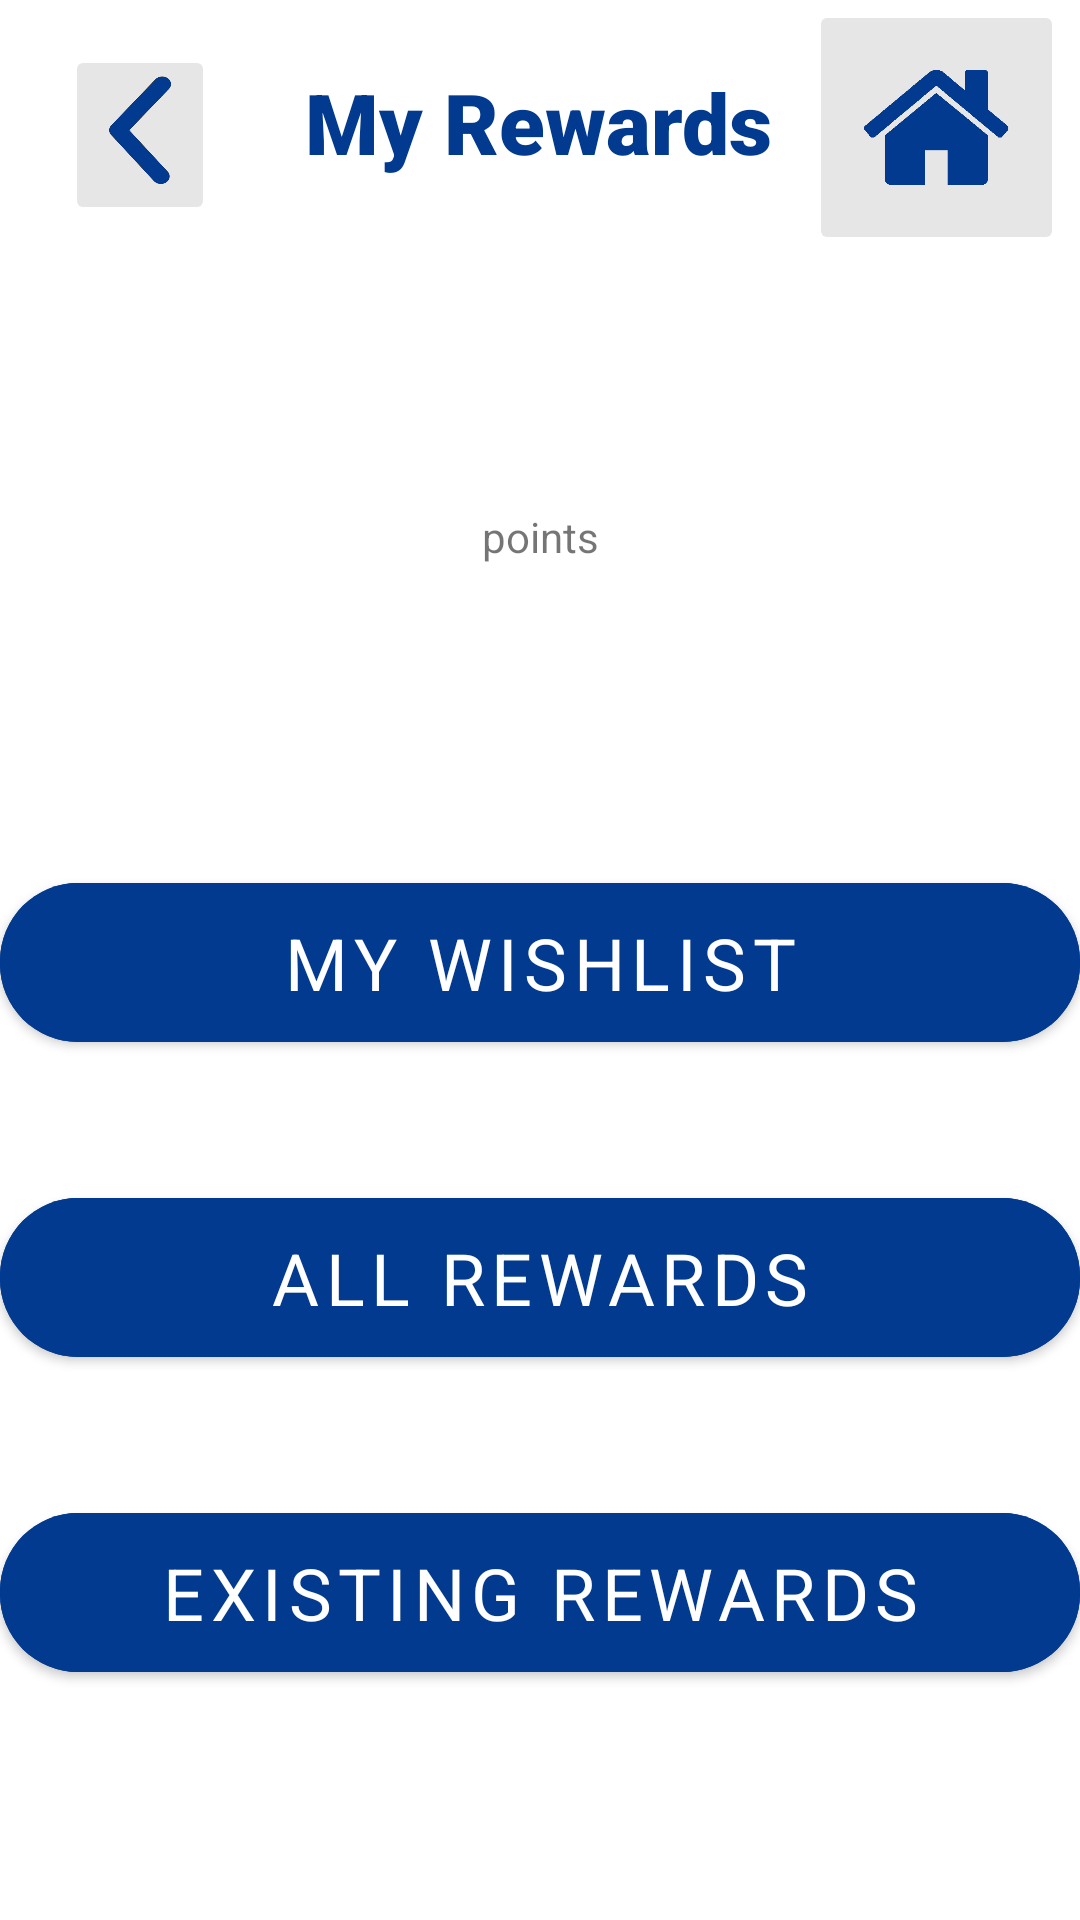

The Android layout XML behind this screen, and the referenced resources:
<!-- AndroidManifest.xml: application theme Theme.MedimindRewards -->
<!-- res/layout/fragment_myrewards.xml -->
<?xml version="1.0" encoding="utf-8"?>
<ScrollView
    xmlns:android="http://schemas.android.com/apk/res/android"
    xmlns:app="http://schemas.android.com/apk/res-auto"
    xmlns:tools="http://schemas.android.com/tools"
    android:layout_width="match_parent"
    android:layout_height="match_parent"
    tools:context=".MyRewardsFragment"
    android:fillViewport="false">

    <androidx.constraintlayout.widget.ConstraintLayout
        android:layout_width="match_parent"
        android:layout_height="wrap_content">


        <ImageButton
            android:id="@+id/backButtonRewards"
            android:layout_width="50dp"
            android:layout_height="60dp"
            android:backgroundTint="#E6E6E6"
            android:scaleType="fitCenter"
            android:src="@drawable/arrow"
            android:layout_marginTop="15dp"
            app:layout_constraintTop_toTopOf="parent"
            app:layout_constraintHorizontal_bias="0.07"
            app:layout_constraintLeft_toLeftOf="parent"
            app:layout_constraintRight_toRightOf="parent"
            />

        <ImageButton
            android:id="@+id/homeButtonRewards"
            android:layout_width="85dp"
            android:layout_height="85dp"
            android:backgroundTint="#E6E6E6"
            android:scaleType="fitCenter"
            android:src="@drawable/home"
            app:layout_constraintTop_toTopOf="parent"
            app:layout_constraintLeft_toLeftOf="parent"
            app:layout_constraintRight_toRightOf="parent"
            app:layout_constraintHorizontal_bias="0.98"
            />

        <TextView
            android:id="@+id/rewardsTitle"
            android:layout_width="wrap_content"
            android:layout_height="wrap_content"
            android:layout_marginTop="22dp"
            android:fontFamily="sans-serif-black"
            android:text="@string/my_rewards"
            android:textColor="#013A8F"
            android:textSize="28sp"
            app:layout_constraintBottom_toTopOf="@id/pointsPlaceholder"
            app:layout_constraintHorizontal_bias="0.498"
            app:layout_constraintLeft_toLeftOf="parent"
            app:layout_constraintRight_toRightOf="parent"
            app:layout_constraintTop_toTopOf="parent" />

        <TextView
            android:id="@+id/pointsPlaceholder"
            android:layout_width="wrap_content"
            android:layout_height="wrap_content"
            android:layout_marginTop="110dp"
            android:text="@string/points"
            app:layout_constraintTop_toBottomOf="@id/rewardsTitle"
            app:layout_constraintLeft_toLeftOf="parent"
            app:layout_constraintRight_toRightOf="parent"
            app:layout_constraintBottom_toTopOf="@id/wishlistButton"
            />

        <Button
            android:id="@+id/wishlistButton"
            android:layout_width="360dp"
            android:layout_height="65dp"
            android:layout_marginTop="100dp"
            android:text="@string/my_wishlist"
            android:fontFamily="sans-serif"
            android:textSize="24sp"
            android:backgroundTint="#013A8F"
            app:cornerRadius="26dp"
            app:layout_constraintTop_toBottomOf="@id/pointsPlaceholder"
            app:layout_constraintLeft_toLeftOf="parent"
            app:layout_constraintRight_toRightOf="parent"
            app:layout_constraintBottom_toTopOf="@id/rewardsButton"
            />

        <Button
            android:id="@+id/rewardsButton"
            android:layout_width="360dp"
            android:layout_height="65dp"
            android:layout_marginTop="40dp"
            android:text="@string/all_rewards"
            android:fontFamily="sans-serif"
            android:textSize="24sp"
            android:backgroundTint="#013A8F"
            app:cornerRadius="26dp"
            app:layout_constraintTop_toBottomOf="@id/wishlistButton"
            app:layout_constraintLeft_toLeftOf="parent"
            app:layout_constraintRight_toRightOf="parent"
            app:layout_constraintBottom_toTopOf="@id/existingButton"
            />

        <Button
            android:id="@+id/existingButton"
            android:layout_width="360dp"
            android:layout_height="65dp"
            android:layout_marginTop="40dp"
            android:text="@string/existing_rewards"
            android:fontFamily="sans-serif"
            android:textSize="24sp"
            android:backgroundTint="#013A8F"
            app:cornerRadius="26dp"
            app:layout_constraintTop_toBottomOf="@id/rewardsButton"
            app:layout_constraintLeft_toLeftOf="parent"
            app:layout_constraintRight_toRightOf="parent"
            app:layout_constraintBottom_toBottomOf="parent"
            />


    </androidx.constraintlayout.widget.ConstraintLayout>
</ScrollView>
<!-- resources referenced by this layout -->
<resources>
  <!-- drawable arrow: png bitmap (drawable, 27865 bytes) -->
  <!-- drawable home: png bitmap (drawable, 9081 bytes) -->
  <string name="all_rewards">All Rewards</string>
  <string name="existing_rewards">Existing Rewards</string>
  <string name="my_rewards">My Rewards</string>
  <string name="my_wishlist">My Wishlist</string>
  <string name="points">points</string>
  <style name="Theme.MedimindRewards" parent="Theme.MaterialComponents.DayNight.DarkActionBar">
          
          <item name="colorPrimary">@color/purple_500</item>
          <item name="colorPrimaryVariant">@color/purple_700</item>
          <item name="colorOnPrimary">@color/white</item>
          
          <item name="colorSecondary">@color/teal_200</item>
          <item name="colorSecondaryVariant">@color/teal_700</item>
          <item name="colorOnSecondary">@color/black</item>
          
          <item name="android:statusBarColor" tools:targetApi="l">?attr/colorPrimaryVariant</item>
          
      </style>
  <!-- not gathered from this repository: default colours our renderer supplied (Android Studio template values) -->
  <color name="purple_500">#FF6200EE</color>
  <color name="purple_700">#FF3700B3</color>
  <color name="teal_200">#FF03DAC5</color>
  <color name="teal_700">#FF018786</color>
  <color name="black">#FF000000</color>
  <color name="white">#FFFFFFFF</color>
</resources>
